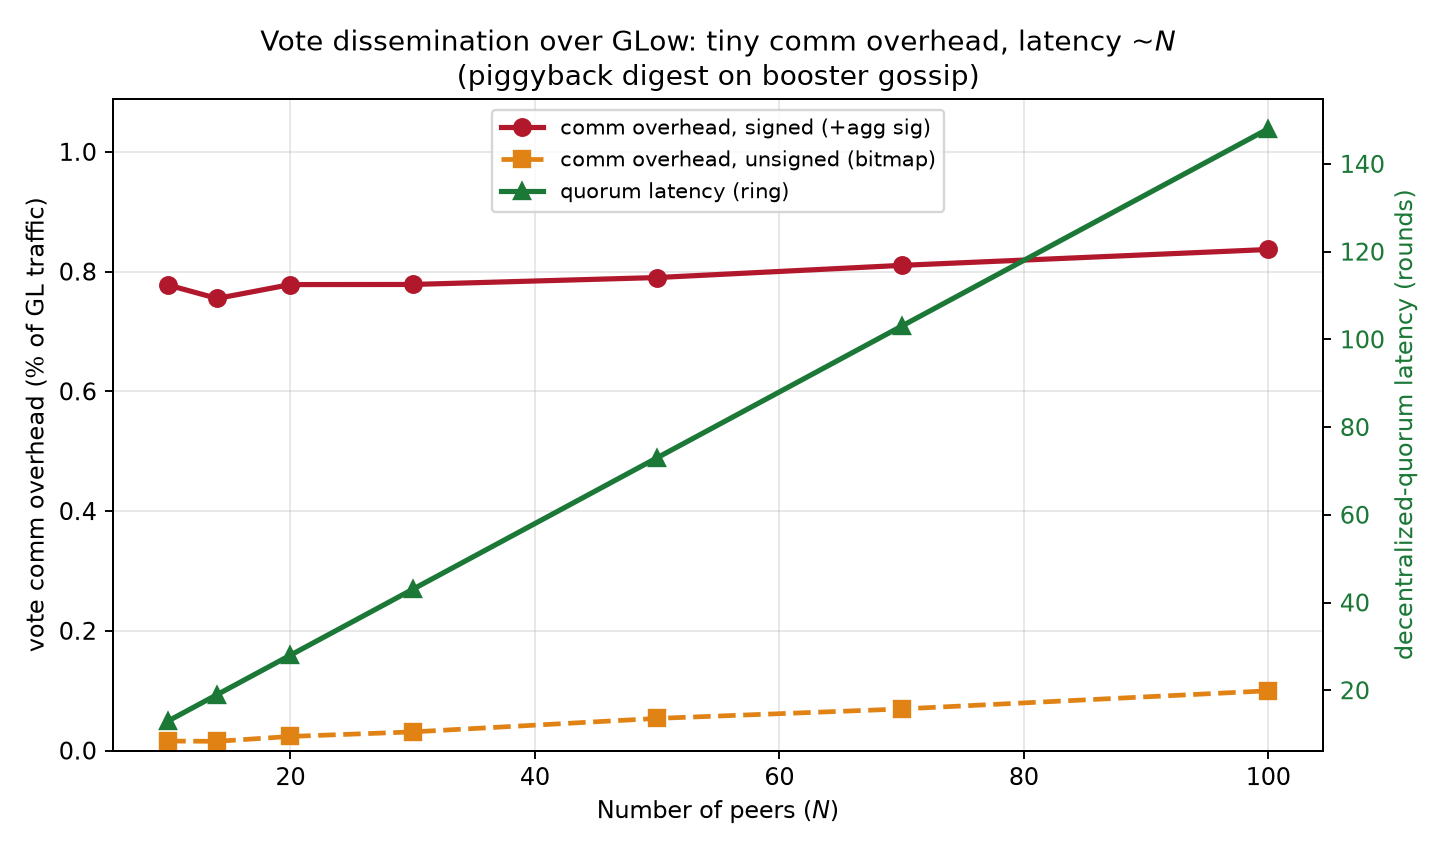

Source data for this figure (header and first rows):
N, GL_msgs, GL_comm_MB, digest_unsigned_B, digest_signed_B, vote_overhead_unsigned_pct, vote_overhead_signed_pct, quorum_latency_rounds_ring
10, 887, 11.18, 2, 98, 0.01587, 0.7775, 13
14, 1643, 21.32, 2, 98, 0.01541, 0.7551, 19
20, 3197, 40.67, 3, 99, 0.02359, 0.7783, 28
30, 6907, 88.72, 4, 100, 0.03114, 0.7785, 43
50, 18527, 241.5, 7, 103, 0.05369, 0.79, 73
70, 35747, 463.2, 9, 105, 0.06946, 0.8104, 103
100, 72077, 938.8, 13, 109, 0.09981, 0.8369, 148
